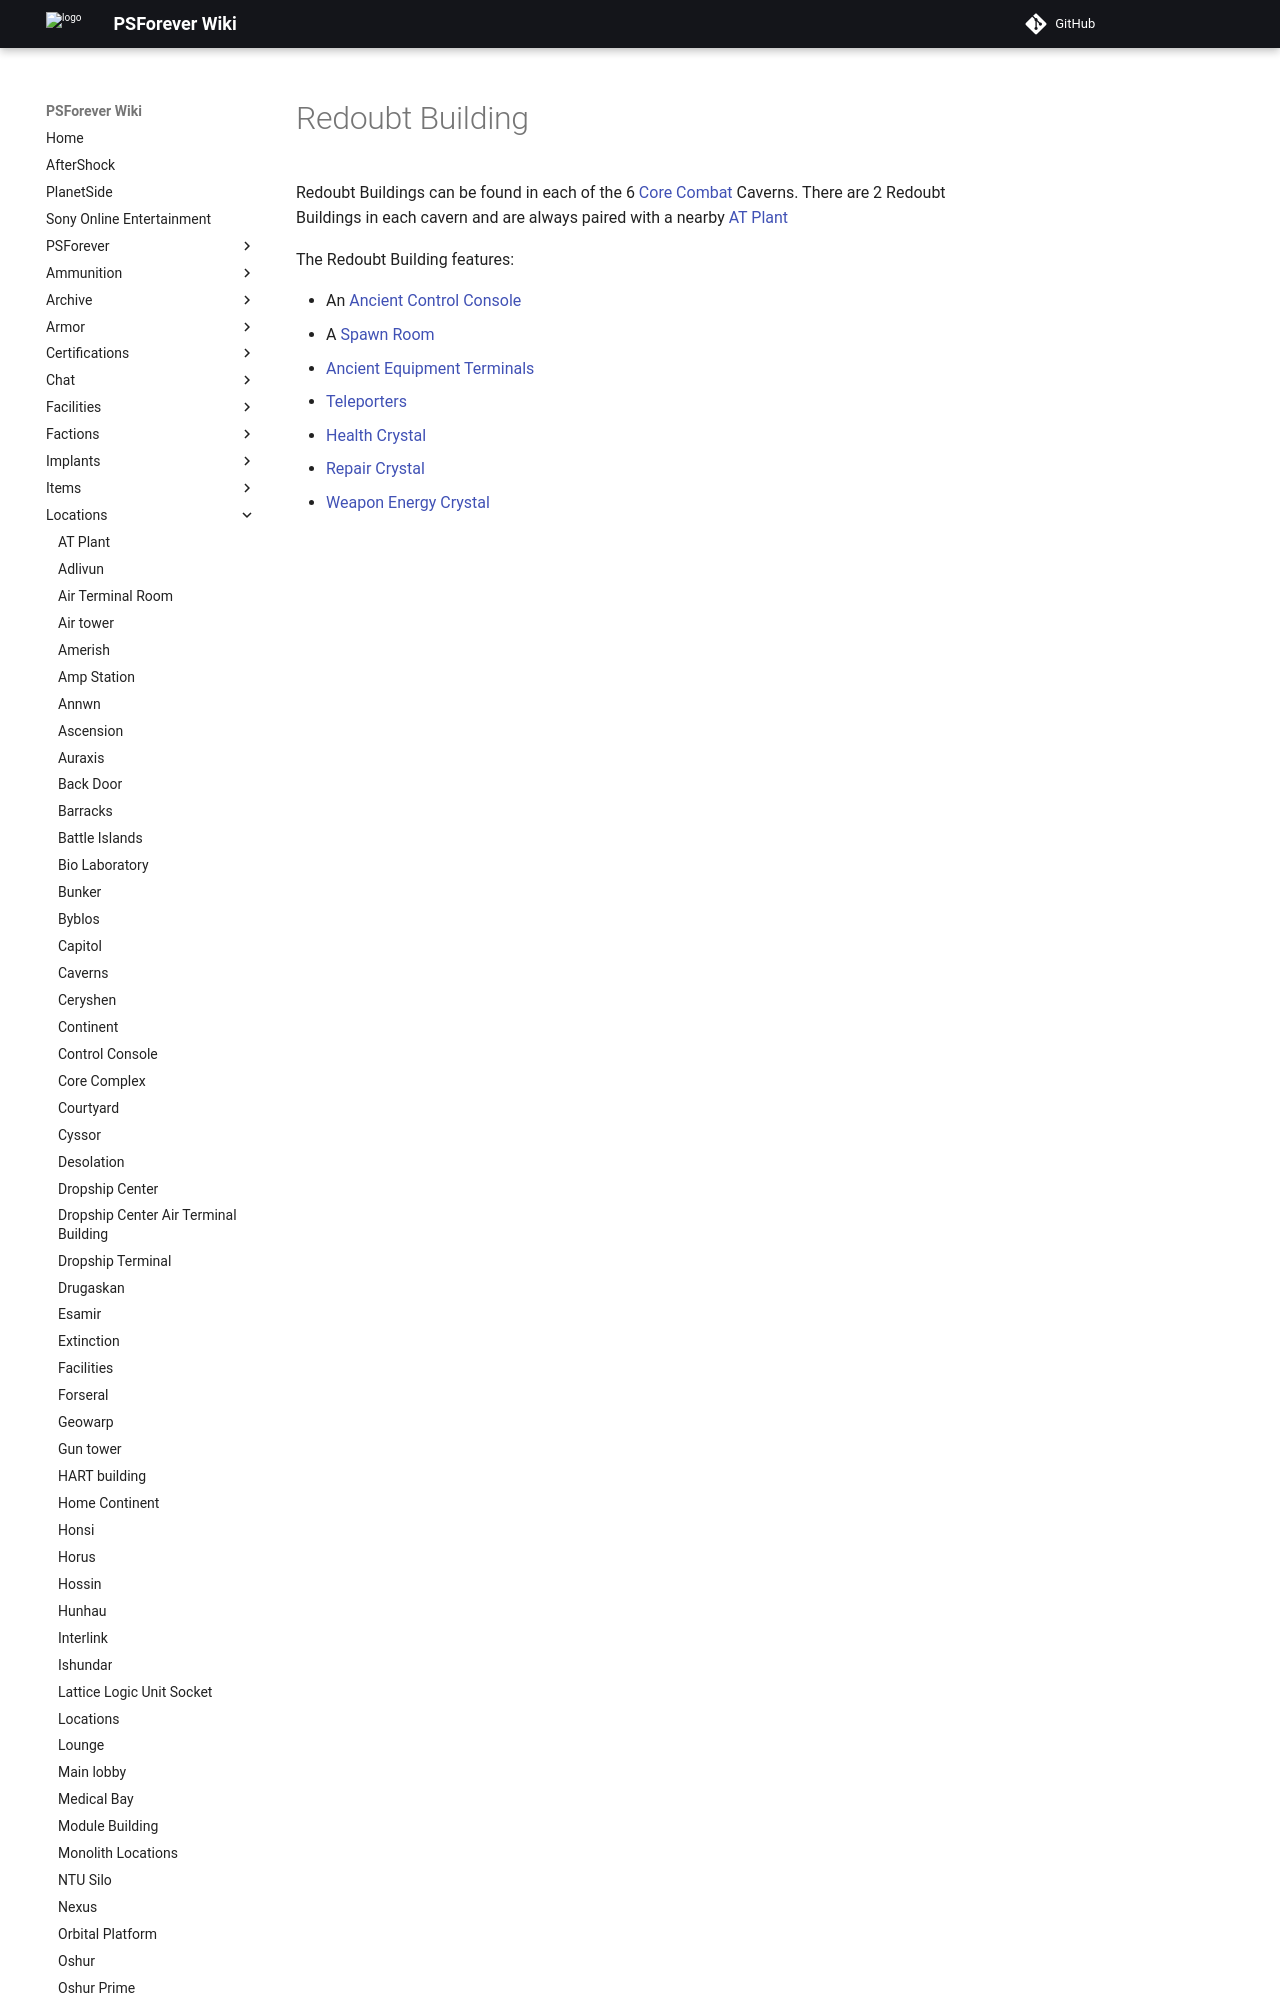

repository: psforever/wiki · page: locations/Redoubt_Building/index.html · generator: mkdocs

# Redoubt Building

Redoubt Buildings can be found in each of the 6
[Core Combat](../items/Core_Combat.md) Caverns. There are 2 Redoubt Buildings in
each cavern and are always paired with a nearby [AT Plant](AT_Plant.md)

The Redoubt Building features:
